Dataset: banana_split (GitHub, vignesh-tck/tree-species-ml). Classes: healthy, unhealthy.

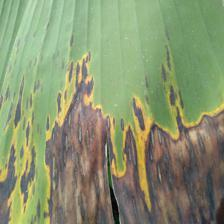
Label: unhealthy

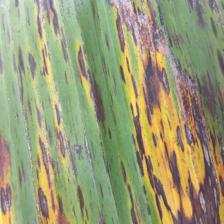
Label: unhealthy

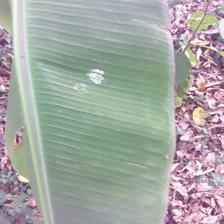
Label: healthy

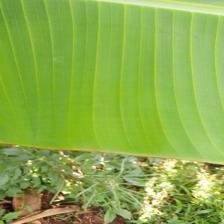
Label: healthy

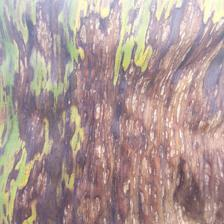
Label: unhealthy

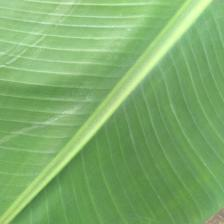
Label: healthy
